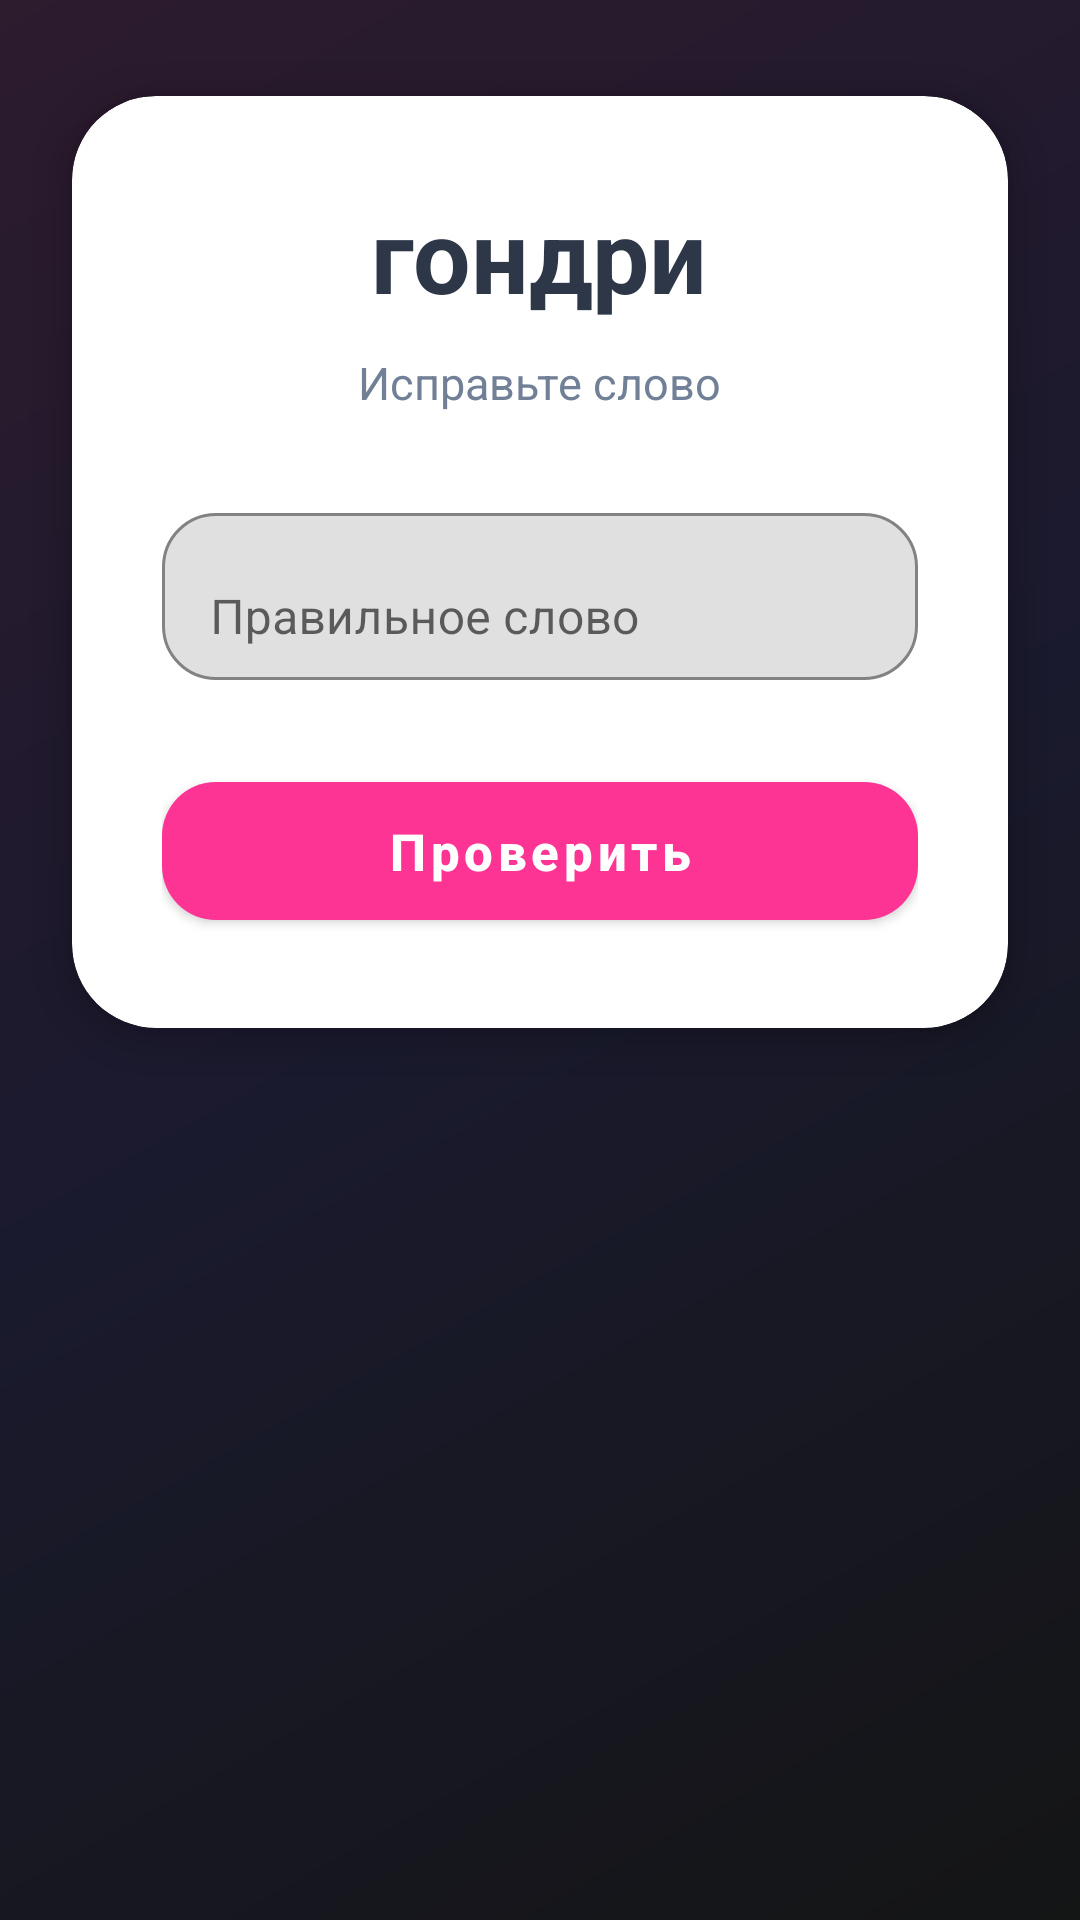

Android layout source for this screen:
<!-- AndroidManifest.xml: application theme Theme.УдмуртКыл -->
<!-- res/layout/fragment_game_fix.xml -->
<?xml version="1.0" encoding="utf-8"?>
<androidx.constraintlayout.widget.ConstraintLayout
    xmlns:android="http://schemas.android.com/apk/res/android"
    xmlns:app="http://schemas.android.com/apk/res-auto"
    xmlns:tools="http://schemas.android.com/tools"
    android:layout_width="match_parent"
    android:layout_height="match_parent"
    android:background="@drawable/gradient_background_t2">


    <com.google.android.material.card.MaterialCardView
        android:id="@+id/cardWord"
        android:layout_width="0dp"
        android:layout_height="wrap_content"
        android:layout_marginStart="24dp"
        android:layout_marginTop="32dp"
        android:layout_marginEnd="24dp"
        app:cardBackgroundColor="@color/card_background"
        app:cardCornerRadius="28dp"
        app:cardElevation="6dp"
        app:layout_constraintEnd_toEndOf="parent"
        app:layout_constraintStart_toStartOf="parent"
        app:layout_constraintTop_toTopOf="parent">

        <LinearLayout
            android:layout_width="match_parent"
            android:layout_height="wrap_content"
            android:gravity="center_horizontal"
            android:orientation="vertical"
            android:padding="30dp">


            <TextView
                android:id="@+id/tvWrongWord"
                android:layout_width="wrap_content"
                android:layout_height="wrap_content"
                android:text="гондри"
                android:textColor="@color/text_primary"
                android:textSize="34sp"
                android:textStyle="bold" />


            <TextView
                android:layout_width="wrap_content"
                android:layout_height="wrap_content"
                android:layout_marginTop="10dp"
                android:text="Исправьте слово"
                android:textColor="@color/text_secondary"
                android:textSize="15sp" />


            <com.google.android.material.textfield.TextInputLayout
                android:layout_width="match_parent"
                android:layout_height="wrap_content"
                android:layout_marginTop="28dp"
                app:boxBackgroundMode="outline"
                app:boxCornerRadiusBottomEnd="18dp"
                app:boxCornerRadiusBottomStart="18dp"
                app:boxCornerRadiusTopEnd="18dp"
                app:boxCornerRadiusTopStart="18dp"
                app:boxStrokeColor="@color/clr2">

                <com.google.android.material.textfield.TextInputEditText
                    android:id="@+id/editAnswer"
                    android:layout_width="match_parent"
                    android:layout_height="wrap_content"
                    android:hint="Правильное слово"
                    android:inputType="text"
                    android:textColor="@color/text_primary"
                    android:textColorHint="@color/text_secondary" />

            </com.google.android.material.textfield.TextInputLayout>


            <com.google.android.material.button.MaterialButton
                android:id="@+id/buttonAnswer"
                android:layout_width="match_parent"
                android:layout_height="58dp"
                android:layout_marginTop="28dp"
                android:text="Проверить"
                android:textAllCaps="false"
                android:textColor="@color/white"
                android:textSize="17sp"
                android:textStyle="bold"
                app:backgroundTint="@color/clr2"
                app:cornerRadius="18dp" />

        </LinearLayout>

    </com.google.android.material.card.MaterialCardView>

    <TextView
        android:id="@+id/tvFixRighbt"
        android:layout_width="match_parent"
        android:layout_height="wrap_content"

        app:layout_constraintEnd_toEndOf="parent"
        app:layout_constraintStart_toStartOf="parent"
        android:gravity="center"
        android:text=""
        android:textColor="@color/white"
        app:layout_constraintTop_toBottomOf="@+id/cardWord" />

</androidx.constraintlayout.widget.ConstraintLayout>
<!-- resources referenced by this layout -->
<resources>
  <color name="card_background">#FFFFFF</color>
  <color name="clr2">#FD3494</color>
  <color name="text_primary">#2D3748</color>
  <color name="text_secondary">#718096</color>
  <color name="white">#FFFFFFFF</color>
  <!-- drawable gradient_background_t2 (drawable) -->
  <?xml version="1.0" encoding="utf-8"?>
  <shape xmlns:android="http://schemas.android.com/apk/res/android">
      <gradient
          android:angle="135"
          android:startColor="#141515"
          android:centerColor="#1A1A2E"
          android:endColor="#2D1B2E"
          android:type="linear" />
  </shape>
  <style name="Theme.УдмуртКыл" parent="Theme.MaterialComponents.DayNight.NoActionBar">
          <item name="colorPrimary">@color/primary_blue</item>
          <item name="colorPrimaryVariant">@color/gradient_end</item>
          <item name="colorOnPrimary">@color/white</item>
          <item name="android:statusBarColor" tools:targetApi="l">?attr/colorPrimaryVariant</item>
      </style>
  <color name="primary_blue">#4A90E2</color>
  <color name="gradient_end">#764BA2</color>
</resources>
